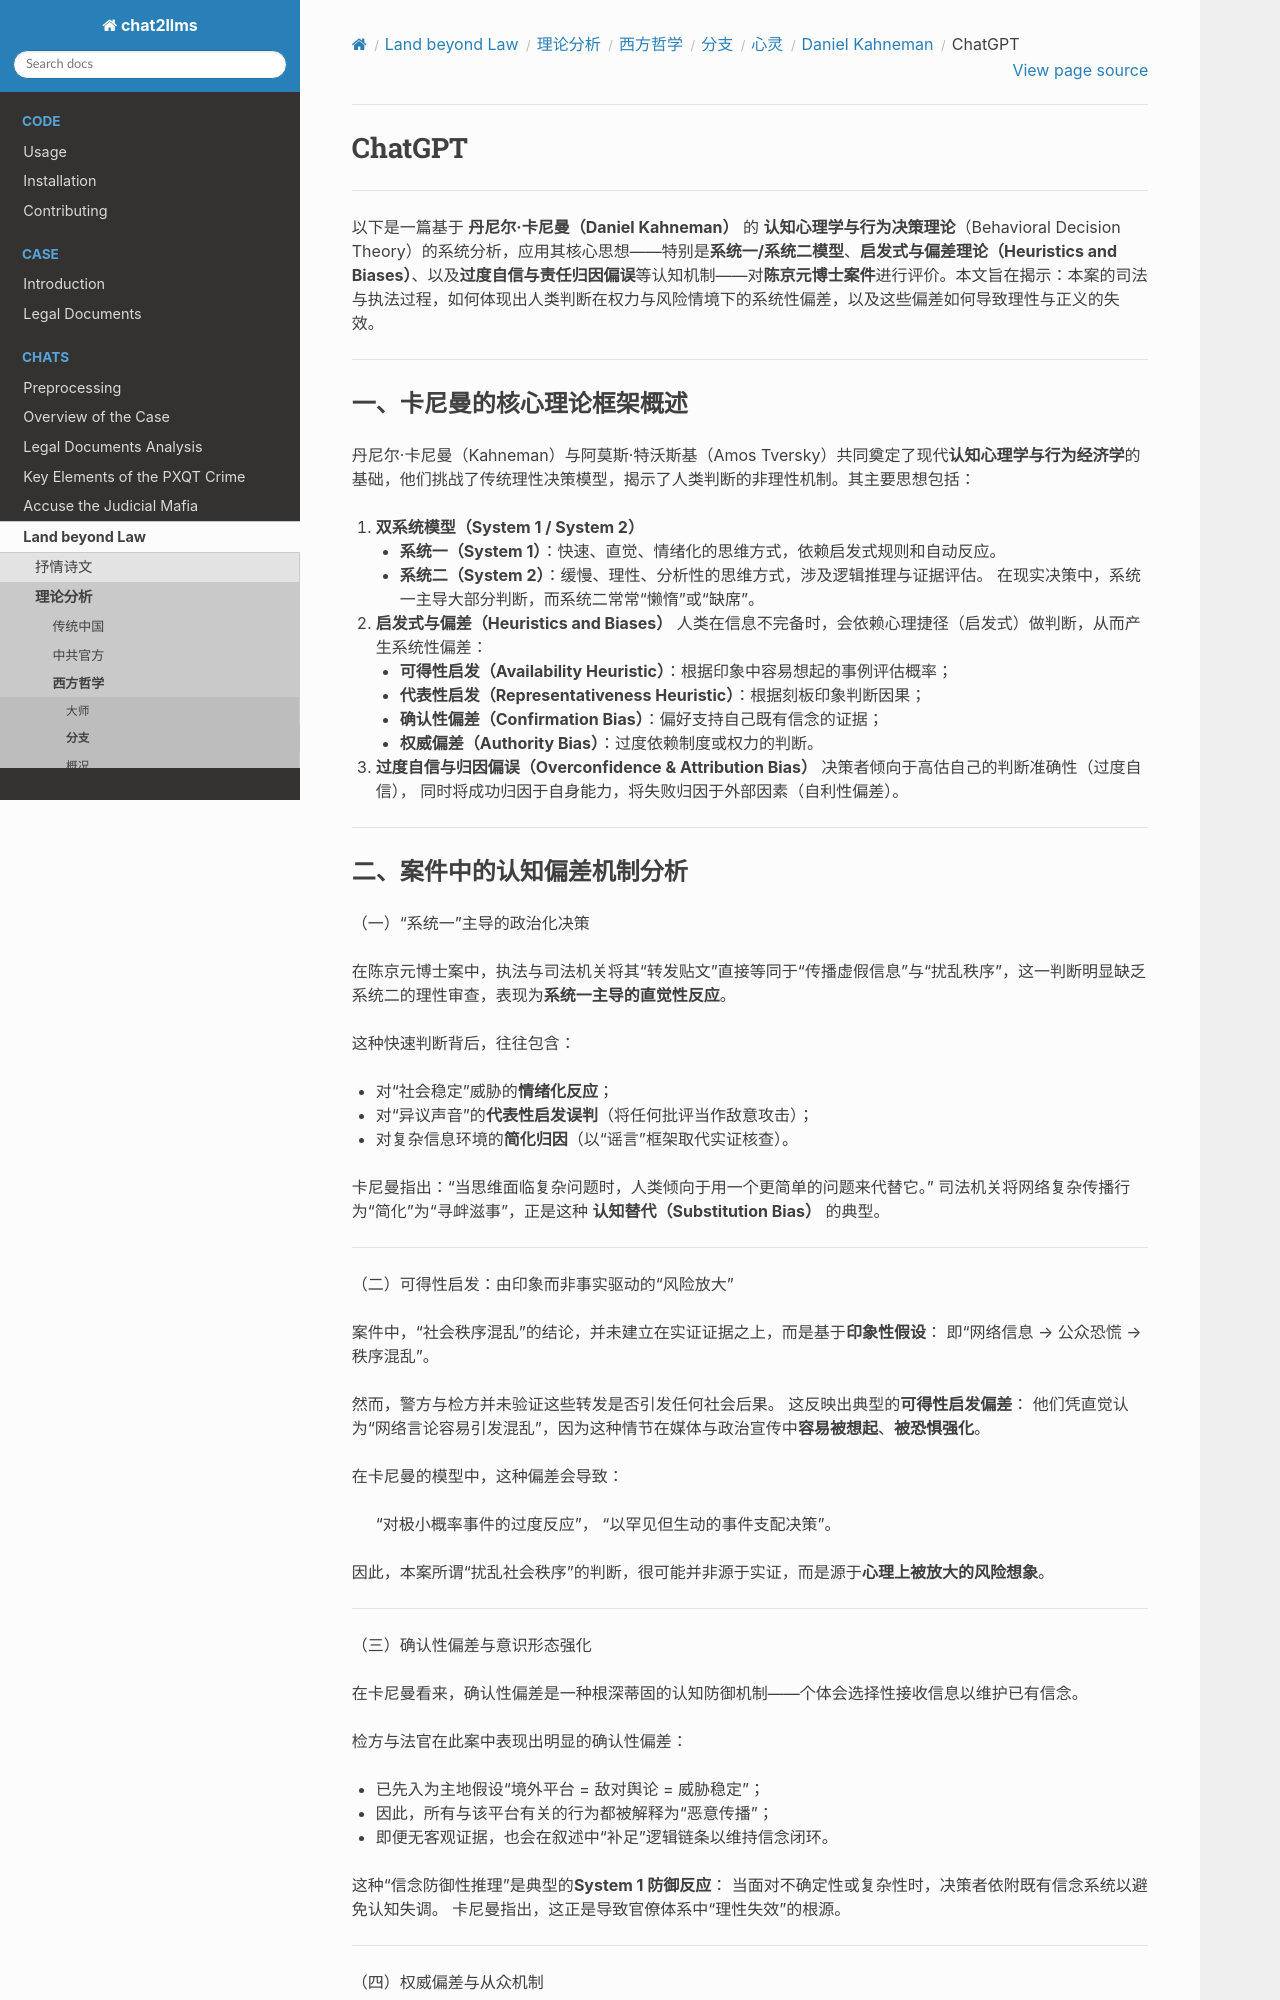

repository: goldollarch/chat2llms · page: chats/outlaw/analyse/foreign/branch/psycho/kahneman/chatgpt.html · generator: sphinx

# ChatGPT

-------

以下是一篇基于 **丹尼尔·卡尼曼（Daniel Kahneman）** 的 **认知心理学与行为决策理论**（Behavioral Decision Theory）的系统分析，应用其核心思想——特别是**系统一/系统二模型**、**启发式与偏差理论（Heuristics and Biases）**、以及**过度自信与责任归因偏误**等认知机制——对**陈京元博士案件**进行评价。本文旨在揭示：本案的司法与执法过程，如何体现出人类判断在权力与风险情境下的系统性偏差，以及这些偏差如何导致理性与正义的失效。

---

### 一、卡尼曼的核心理论框架概述

丹尼尔·卡尼曼（Kahneman）与阿莫斯·特沃斯基（Amos Tversky）共同奠定了现代**认知心理学与行为经济学**的基础，他们挑战了传统理性决策模型，揭示了人类判断的非理性机制。其主要思想包括：

1. **双系统模型（System 1 / System 2）**

   * **系统一（System 1）**：快速、直觉、情绪化的思维方式，依赖启发式规则和自动反应。
   * **系统二（System 2）**：缓慢、理性、分析性的思维方式，涉及逻辑推理与证据评估。
     在现实决策中，系统一主导大部分判断，而系统二常常“懒惰”或“缺席”。
2. **启发式与偏差（Heuristics and Biases）**
   人类在信息不完备时，会依赖心理捷径（启发式）做判断，从而产生系统性偏差：

   * **可得性启发（Availability Heuristic）**：根据印象中容易想起的事例评估概率；
   * **代表性启发（Representativeness Heuristic）**：根据刻板印象判断因果；
   * **确认性偏差（Confirmation Bias）**：偏好支持自己既有信念的证据；
   * **权威偏差（Authority Bias）**：过度依赖制度或权力的判断。
3. **过度自信与归因偏误（Overconfidence & Attribution Bias）**
   决策者倾向于高估自己的判断准确性（过度自信），
   同时将成功归因于自身能力，将失败归因于外部因素（自利性偏差）。

---
